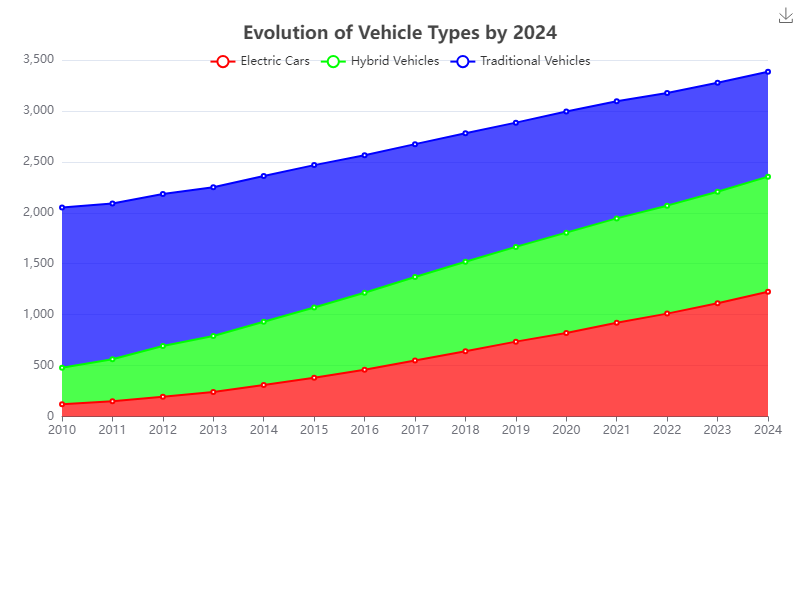

The table this chart was drawn from, first rows:
Year, Electric Cars, Hybrid Vehicles, Traditional Vehicles
2010, 120, 359, 1572
2011, 150, 412, 1530
2012, 195, 498, 1492
2013, 240, 550, 1460
2014, 310, 620, 1432
2015, 380, 690, 1398
2016, 460, 755, 1350
2017, 550, 819, 1305
2018, 640, 880, 1260
2019, 735, 930, 1220
2020, 820, 985, 1190
2021, 920, 1025, 1150
2022, 1010, 1060, 1105
2023, 1112, 1095, 1070
2024, 1225, 1130, 1030
